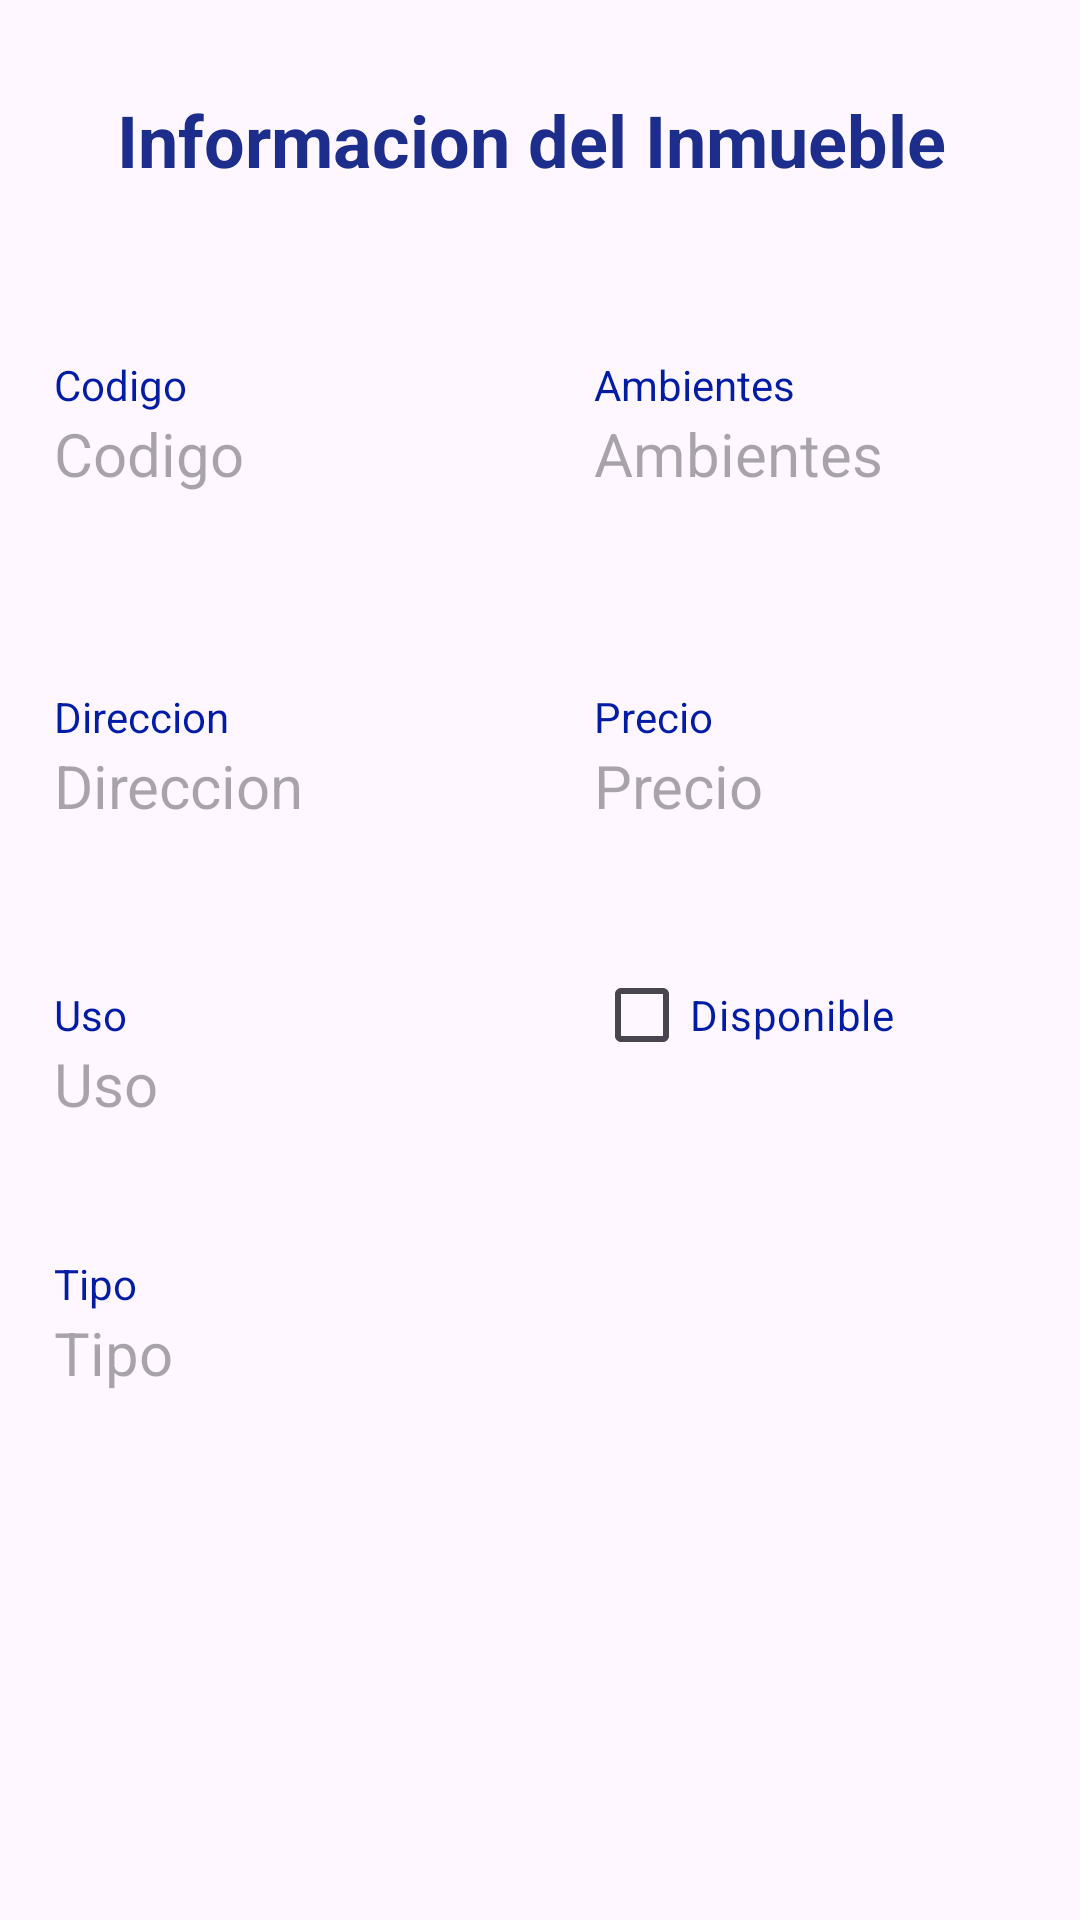

Android layout source for this screen:
<!-- AndroidManifest.xml: application theme Theme.LaPuntaInmobiliaria -->
<!-- res/layout/fragment_detalle_inmueble.xml -->
<?xml version="1.0" encoding="utf-8"?>
<androidx.core.widget.NestedScrollView xmlns:android="http://schemas.android.com/apk/res/android"
    xmlns:app="http://schemas.android.com/apk/res-auto"
    xmlns:tools="http://schemas.android.com/tools"
    android:layout_width="match_parent"
    android:layout_height="match_parent"
    tools:context=".ui.inmuebles."
    android:fillViewport="true"
    android:background="@drawable/gradient_background">

    <androidx.constraintlayout.widget.ConstraintLayout
        android:layout_width="match_parent"
        android:layout_height="wrap_content">

        <CheckBox
            android:id="@+id/cbEstado"
            android:layout_width="wrap_content"
            android:layout_height="wrap_content"
            android:text="Disponible"
            android:textColor="#031CA5"
            app:layout_constraintBaseline_toBaselineOf="@+id/textView11"
            app:layout_constraintStart_toEndOf="@id/guideline4" />

        <ImageView
            android:id="@+id/ivImagenInmueble"
            android:layout_width="wrap_content"
            android:layout_height="150dp"
            app:layout_constraintBottom_toBottomOf="parent"
            app:layout_constraintEnd_toEndOf="parent"
            app:layout_constraintHorizontal_bias="0.5"
            app:layout_constraintStart_toStartOf="parent"
            app:layout_constraintTop_toBottomOf="@+id/tvTipo"
            tools:src="@tools:sample/avatars" />

        <TextView
            android:id="@+id/tvPrecio"
            android:layout_width="wrap_content"
            android:layout_height="48dp"
            android:ems="10"
            android:hint="Precio"
            android:inputType="textPersonName"
            android:textColor="#6B0A7C"
            android:textSize="20dp"
            app:layout_constraintBaseline_toBaselineOf="@+id/tvDireccion"
            app:layout_constraintStart_toEndOf="@id/guideline4" />

        <TextView
            android:id="@+id/Precio"
            android:layout_width="wrap_content"
            android:layout_height="wrap_content"
            android:text="Precio"
            android:textColor="#031CA5"
            app:layout_constraintBaseline_toBaselineOf="@+id/textView6"
            app:layout_constraintStart_toEndOf="@id/guideline4" />

        <TextView
            android:id="@+id/textView13"
            android:layout_width="wrap_content"
            android:layout_height="wrap_content"
            android:text="Ambientes"
            android:textColor="#031CA5"
            app:layout_constraintBaseline_toBaselineOf="@+id/textView2"
            app:layout_constraintStart_toEndOf="@id/guideline4" />

        <TextView
            android:id="@+id/tvUso"
            android:layout_width="wrap_content"
            android:layout_height="48dp"
            android:ems="10"
            android:hint="Uso"
            android:inputType="textPersonName"
            android:textColor="#6B0A7C"
            android:textSize="20dp"
            app:layout_constraintBottom_toBottomOf="parent"
            app:layout_constraintStart_toEndOf="@id/guideline3"
            app:layout_constraintTop_toBottomOf="@+id/textView11"
            app:layout_constraintVertical_bias="0.0" />

        <TextView
            android:id="@+id/tvTipo"
            android:layout_width="wrap_content"
            android:layout_height="48dp"
            android:ems="10"
            android:hint="Tipo"
            android:inputType="textPersonName"
            android:textColor="#6B0A7C"
            android:textSize="20dp"
            app:layout_constraintBottom_toBottomOf="parent"
            app:layout_constraintStart_toStartOf="@+id/guideline3"
            app:layout_constraintTop_toBottomOf="@+id/textView12"
            app:layout_constraintVertical_bias="0.0" />

        <TextView
            android:id="@+id/tvAmbientes"
            android:layout_width="wrap_content"
            android:layout_height="48dp"
            android:ems="10"
            android:hint="Ambientes"
            android:inputType="textPersonName"
            android:textColor="#6B0A7C"
            android:textSize="20dp"
            app:layout_constraintBaseline_toBaselineOf="@+id/tvId"
            app:layout_constraintStart_toEndOf="@id/guideline4" />

        <TextView
            android:id="@+id/tvId"
            android:layout_width="wrap_content"
            android:layout_height="48dp"
            android:ems="10"
            android:hint="Codigo"
            android:inputType="textPersonName"
            android:textColor="#6B0A7C"
            android:textSize="20dp"
            app:layout_constraintBottom_toBottomOf="parent"
            app:layout_constraintStart_toEndOf="@id/guideline3"
            app:layout_constraintTop_toBottomOf="@+id/textView2"
            app:layout_constraintVertical_bias="0.0"
            tools:layout_constraintStart_toEndOf="@id/guideline3" />

        <TextView
            android:id="@+id/textView11"
            android:layout_width="150dp"
            android:layout_height="wrap_content"
            android:text="Uso"
            android:textColor="#031CA5"
            app:layout_constraintBottom_toBottomOf="parent"
            app:layout_constraintStart_toEndOf="@id/guideline3"
            app:layout_constraintTop_toBottomOf="@+id/tvDireccion"
            app:layout_constraintVertical_bias="0.1" />

        <TextView
            android:id="@+id/tvDireccion"
            android:layout_width="wrap_content"
            android:layout_height="48dp"
            android:ems="10"
            android:hint="Direccion"
            android:inputType="textPersonName"
            android:textColor="#6B0A7C"
            android:textSize="20dp"
            app:layout_constraintBottom_toBottomOf="parent"
            app:layout_constraintStart_toEndOf="@id/guideline3"
            app:layout_constraintTop_toBottomOf="@+id/textView6"
            app:layout_constraintVertical_bias="0.0" />

        <TextView
            android:id="@+id/textView12"
            android:layout_width="wrap_content"
            android:layout_height="wrap_content"
            android:text="Tipo"
            android:textColor="#031CA5"
            app:layout_constraintBottom_toBottomOf="parent"
            app:layout_constraintStart_toEndOf="@id/guideline3"
            app:layout_constraintTop_toBottomOf="@+id/tvUso"
            app:layout_constraintVertical_bias="0.1" />

        <TextView
            android:id="@+id/textView6"
            android:layout_width="150dp"
            android:layout_height="wrap_content"
            android:text="Direccion"
            android:textColor="#031CA5"
            app:layout_constraintBottom_toBottomOf="parent"
            app:layout_constraintStart_toEndOf="@id/guideline3"
            app:layout_constraintTop_toBottomOf="@+id/tvId"
            app:layout_constraintVertical_bias="0.1" />

        <TextView
            android:id="@+id/textView2"
            android:layout_width="wrap_content"
            android:layout_height="wrap_content"
            android:text="Codigo"
            android:textColor="#031CA5"
            app:layout_constraintBottom_toBottomOf="parent"
            app:layout_constraintStart_toEndOf="@id/guideline3"
            app:layout_constraintTop_toBottomOf="@+id/textView28"
            app:layout_constraintVertical_bias="0.1" />

        <TextView
            android:id="@+id/textView28"
            android:layout_width="wrap_content"
            android:layout_height="wrap_content"
            android:text="Informacion del Inmueble "
            android:textColor="#1C2D8C"
            android:textSize="24dp"
            android:textStyle="bold"
            app:layout_constraintBottom_toBottomOf="parent"
            app:layout_constraintEnd_toEndOf="parent"
            app:layout_constraintHorizontal_bias="0.5"
            app:layout_constraintStart_toStartOf="parent"
            app:layout_constraintTop_toTopOf="parent"
            app:layout_constraintVertical_bias="0.05" />

        <androidx.constraintlayout.widget.Guideline
            android:id="@+id/guideline3"
            android:layout_width="wrap_content"
            android:layout_height="wrap_content"
            android:orientation="vertical"
            app:layout_constraintGuide_percent="0.05" />

        <androidx.constraintlayout.widget.Guideline
            android:id="@+id/guideline4"
            android:layout_width="wrap_content"
            android:layout_height="wrap_content"
            android:orientation="vertical"
            app:layout_constraintGuide_percent="0.55" />
    </androidx.constraintlayout.widget.ConstraintLayout>



</androidx.core.widget.NestedScrollView>
<!-- resources referenced by this layout -->
<resources>
  <style name="Theme.LaPuntaInmobiliaria" parent="Base.Theme.LaPuntaInmobiliaria" />
  <style name="Base.Theme.LaPuntaInmobiliaria" parent="Theme.Material3.DayNight.NoActionBar">
          
          
      </style>
</resources>
